5-way image classification set "dataset" from GitHub (raghavendra529/civicfix); label vocabulary: broken streetlight, crack, garbage, normal, pothole.

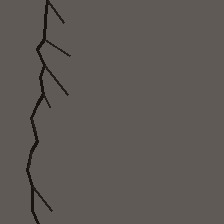
Label: crack

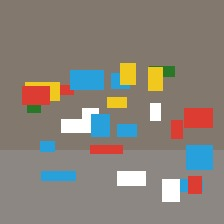
Label: garbage

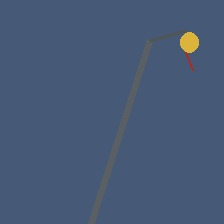
Label: broken streetlight

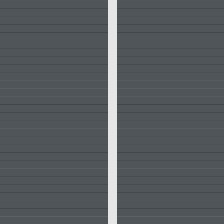
Label: normal

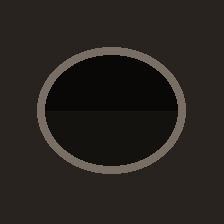
Label: pothole

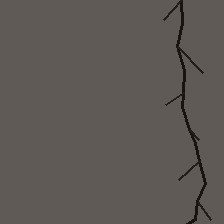
Label: crack
